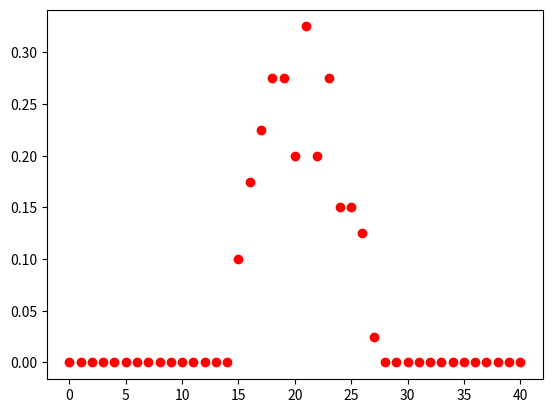

Write Python code to recreate this figure.
import math
import numpy as np
import matplotlib.pyplot as plt


# 加载数据
def loadDataSet(filename):
    dataSet = []

    fr = open(filename, 'r')
    for line in fr.readlines():
        curLine = line.strip().split('\t')
        # fltLine = map(float, curLine)
        fltLine = []
        for i in range(len(curLine)):
            fltLine.append(float(curLine[i]))

        # print(fltLine)
        dataSet.append(fltLine)
    
    return np.mat(dataSet)

# algorithm kernel
def kMeans(dataSet, k):
    m, n = np.shape(dataSet)
    Mu = initMu(dataSet, k)

    # print(Mu)

    C = minDis(dataSet, Mu)
    
    for i in range(1000):
        Mu = descent(dataSet, Mu, C)
        C = minDis(dataSet, Mu)    
        
    plotData(dataSet, C, Mu)

# find the optimization of Mu to make the total distance minimization
def descent(dataSet, Mu, C):
    k, n = Mu.shape
    m = C.shape[0]

    Mu_n = np.mat(np.zeros((k, n)))
    for j in range(k):
        MuJ = np.mat(np.zeros((1, n)))
        count = 0
        for i in range(m):
            if C[i, 0] == j:
                count += 1
                MuJ += dataSet[i, :]
        Mu_n[j, :] = MuJ/count
    return Mu_n
            
# calcute distance of vecA and vecB
def distEclud(vecA, vecB):
    return np.sqrt(np.sum(np.power(vecA - vecB, 2)))

# init the Mu randomly between the minX and maxX
def initMu(dataSet, k):
    m, n = dataSet.shape

    Mu = np.mat(np.zeros((k, n)))
    for j in range(n):
        minJ = min(dataSet[:, j])
        rangeJ = float(max(dataSet[:, j]) - minJ)

        Mu[:, j] = minJ + rangeJ*np.random.rand(k, 1)
    return Mu

# calculate the most close Mu[i] for each X[i]
def minDis(X, Mu):
    m = np.shape(X)[0]
    k = np.shape(Mu)[0]

    C = np.mat(np.zeros((m, 1)))

    for i in range(0, m):
        min_d = np.inf
        for j in range(k):
            # dis = (X[i, :] - Mu[j, :]) * (X[i, :] - Mu[j, :]).T
            dis = distEclud(Mu[j, :], X[i, :])
            if min_d > dis:
                min_d = dis
                C[i, 0] = j
    return C

# plot the data which had been classified to k's kinds
def plotData(dataSet, C, Mu, i = 1000):
    k = Mu.shape[0]
    m, n = dataSet.shape

    plt.title('i: %d' % i)
    for i in range(m):
        plt.plot(dataSet[i, 0], dataSet[i, 1], 'C%do' % C[i])
        
    for i in range(k):
        plt.plot(Mu[i, 0], Mu[i, 1], 'C%d+' % i)
    plt.show()

if __name__ == '__main__':
    # dataSet = loadDataSet('kMeans/testSet.txt')
    # kMeans(dataSet, 2)
    # plotData(dataSet)

    # print(dataSet)

    # a = np.mat([[1, 2, 3], [4, 5, 6]])
    # b = np.mat([[1, 2, 3], [4, 5, 7]])
    # for i in range(0, 2):
    # 	c = a[i, :] - b[i, :]
    # 	print(c)
    
    bino = np.random.binomial(40, 0.5, size=100)
    # bino = sorted(bino)
    # print(bino)

    def count(num, n):
        c = 0
        for i in bino:
            if num == i: c += 1
        
        return c / float(n)

    distribution = [count(i, 40) for i in range(41)]
    print(distribution)
    plt.plot(distribution, 'ro')
    plt.show()
